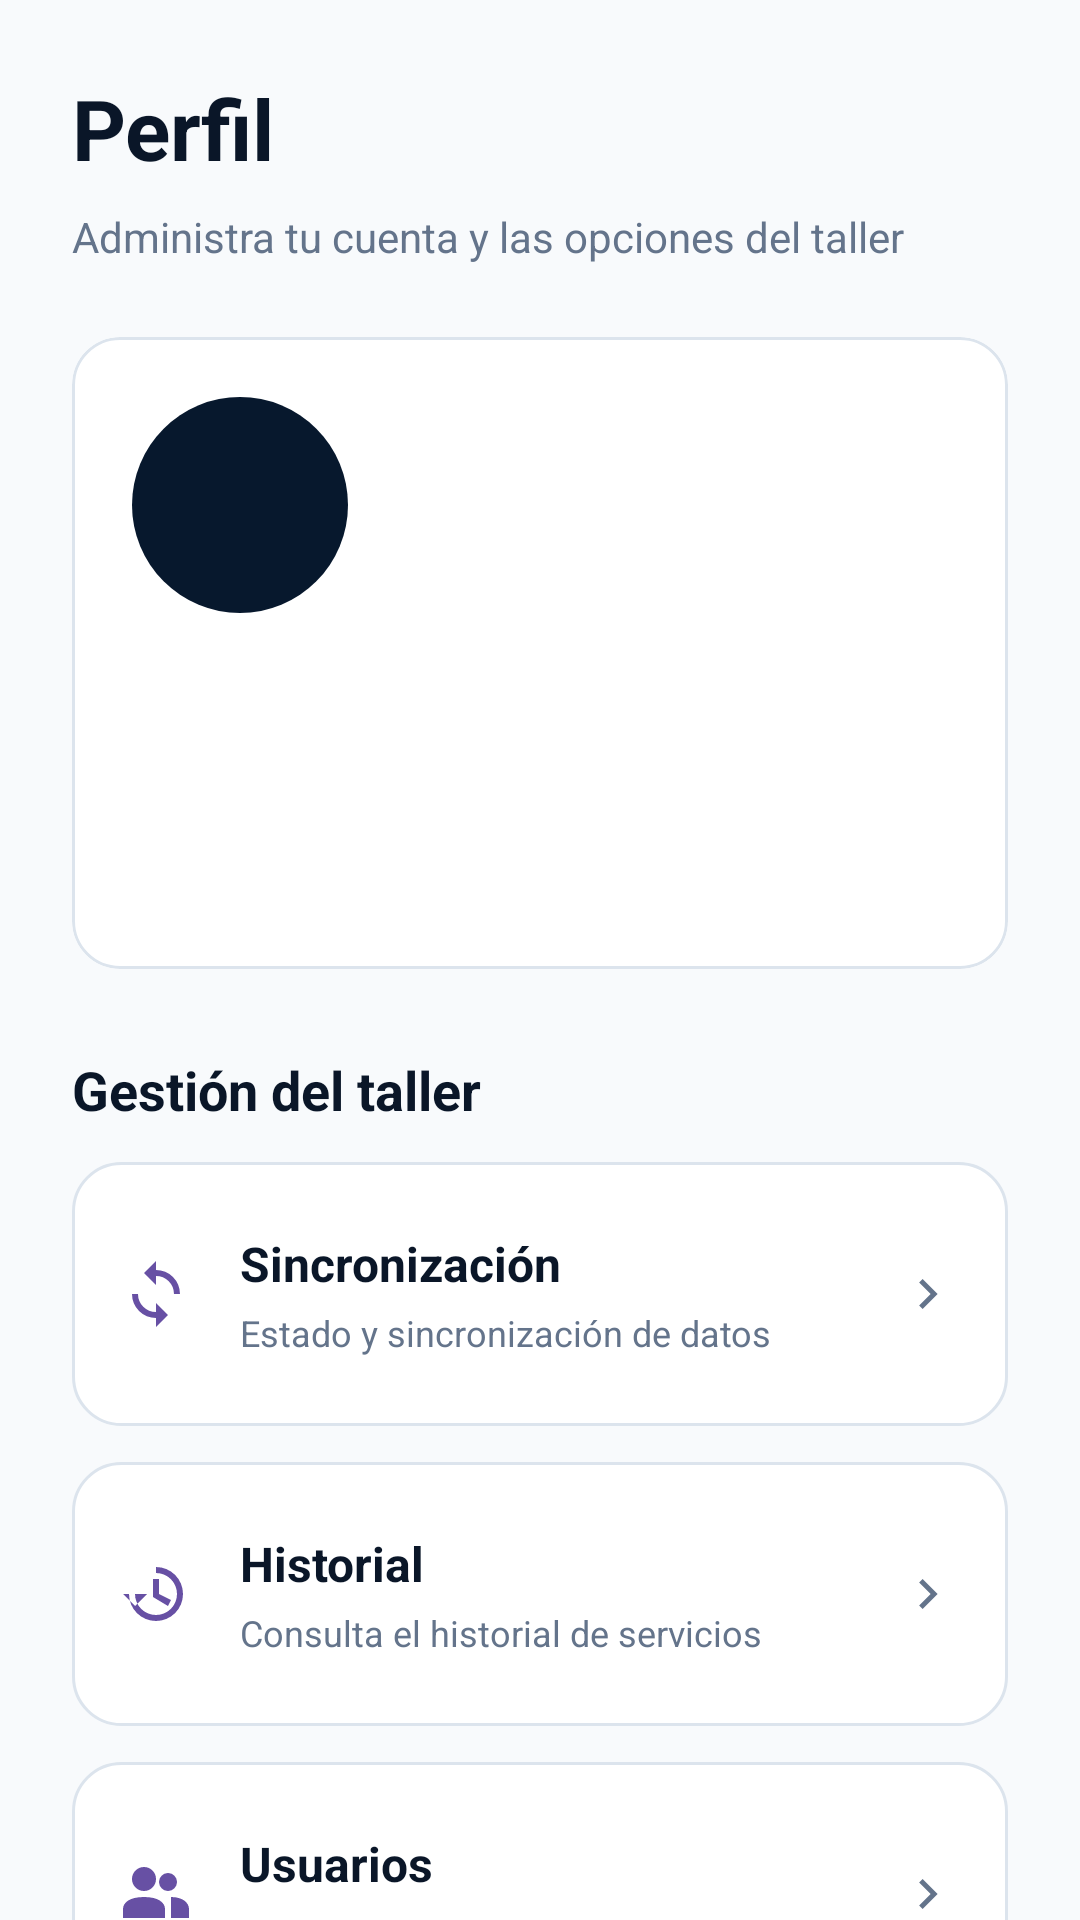

Write the Android layout XML for this screen, with the resource values it uses.
<!-- AndroidManifest.xml: application theme Theme.TallerTech -->
<!-- res/layout/fragment_profile.xml -->
<androidx.core.widget.NestedScrollView xmlns:android="http://schemas.android.com/apk/res/android" xmlns:app="http://schemas.android.com/apk/res-auto" android:layout_width="match_parent" android:layout_height="match_parent" android:fillViewport="true" android:background="@color/tt_background">
<LinearLayout android:layout_width="match_parent" android:layout_height="wrap_content" android:orientation="vertical" android:padding="24dp">
<TextView  android:layout_width="match_parent" android:layout_height="wrap_content" android:text="@string/profile_title" android:textSize="28sp" android:textColor="@color/tt_text_primary" android:textStyle="bold"/>
<TextView  android:layout_width="match_parent" android:layout_height="wrap_content" android:text="@string/profile_subtitle" android:textSize="14sp" android:textColor="@color/tt_text_secondary" android:layout_marginTop="8dp"/>
<com.google.android.material.card.MaterialCardView android:layout_width="match_parent" android:layout_height="wrap_content" android:layout_marginTop="24dp" app:cardCornerRadius="16dp" app:cardElevation="0dp" app:strokeWidth="1dp" app:strokeColor="@color/tt_border" app:cardBackgroundColor="@color/tt_surface">
<LinearLayout android:layout_width="match_parent" android:layout_height="wrap_content" android:orientation="vertical" android:padding="20dp">
<TextView android:id="@+id/profileInitials" android:layout_width="72dp" android:layout_height="72dp" android:background="@drawable/bg_avatar" android:gravity="center" android:importantForAccessibility="no" android:textColor="@color/white" android:textStyle="bold" android:textSize="26sp"/>
<TextView android:id="@+id/sessionUser" android:layout_width="match_parent" android:layout_height="wrap_content" android:text="" android:textSize="22sp" android:textColor="@color/tt_text_primary" android:layout_marginTop="16dp" android:textStyle="bold"/>
<TextView android:id="@+id/profileEmail" android:layout_width="match_parent" android:layout_height="wrap_content" android:text="" android:textSize="14sp" android:textColor="@color/tt_text_secondary" android:layout_marginTop="6dp"/>
<TextView android:id="@+id/profileRole" android:layout_width="match_parent" android:layout_height="wrap_content" android:layout_marginTop="12dp" android:textColor="?attr/colorPrimary" android:textStyle="bold" android:textSize="12sp"/>
</LinearLayout></com.google.android.material.card.MaterialCardView>
<TextView  android:layout_width="match_parent" android:layout_height="wrap_content" android:text="@string/profile_management" android:textSize="18sp" android:textColor="@color/tt_text_primary" android:textStyle="bold" android:layout_marginTop="28dp"/>
<LinearLayout android:id="@+id/btnProfileSync" android:layout_width="match_parent" android:layout_height="wrap_content" android:minHeight="88dp" android:layout_marginTop="12dp" android:orientation="horizontal" android:gravity="center_vertical" android:padding="16dp" android:background="@drawable/bg_profile_row" android:foreground="?attr/selectableItemBackground" android:clickable="true" android:focusable="true">
<ImageView android:layout_width="24dp" android:layout_height="24dp" android:src="@drawable/ic_profile_sync" app:tint="?attr/colorPrimary" android:importantForAccessibility="no"/>
<LinearLayout android:layout_width="0dp" android:layout_weight="1" android:layout_height="wrap_content" android:layout_marginStart="16dp" android:orientation="vertical">
<TextView  android:layout_width="match_parent" android:layout_height="wrap_content" android:text="@string/profile_sync_title" android:textSize="16sp" android:textColor="@color/tt_text_primary" android:textStyle="bold"/>
<TextView  android:layout_width="match_parent" android:layout_height="wrap_content" android:text="@string/profile_sync_description" android:textSize="12sp" android:textColor="@color/tt_text_secondary" android:layout_marginTop="4dp"/>
</LinearLayout><ImageView android:layout_width="20dp" android:layout_height="20dp" android:layout_marginStart="8dp" android:src="@drawable/ic_profile_chevron" app:tint="@color/tt_text_secondary" android:importantForAccessibility="no"/>
</LinearLayout>
<LinearLayout android:id="@+id/btnProfileHistory" android:layout_width="match_parent" android:layout_height="wrap_content" android:minHeight="88dp" android:layout_marginTop="12dp" android:orientation="horizontal" android:gravity="center_vertical" android:padding="16dp" android:background="@drawable/bg_profile_row" android:foreground="?attr/selectableItemBackground" android:clickable="true" android:focusable="true">
<ImageView android:layout_width="24dp" android:layout_height="24dp" android:src="@drawable/ic_profile_history" app:tint="?attr/colorPrimary" android:importantForAccessibility="no"/>
<LinearLayout android:layout_width="0dp" android:layout_weight="1" android:layout_height="wrap_content" android:layout_marginStart="16dp" android:orientation="vertical">
<TextView  android:layout_width="match_parent" android:layout_height="wrap_content" android:text="@string/profile_history_title" android:textSize="16sp" android:textColor="@color/tt_text_primary" android:textStyle="bold"/>
<TextView  android:layout_width="match_parent" android:layout_height="wrap_content" android:text="@string/profile_history_description" android:textSize="12sp" android:textColor="@color/tt_text_secondary" android:layout_marginTop="4dp"/>
</LinearLayout><ImageView android:layout_width="20dp" android:layout_height="20dp" android:layout_marginStart="8dp" android:src="@drawable/ic_profile_chevron" app:tint="@color/tt_text_secondary" android:importantForAccessibility="no"/>
</LinearLayout>
<LinearLayout android:id="@+id/btnProfileUsers" android:layout_width="match_parent" android:layout_height="wrap_content" android:minHeight="88dp" android:layout_marginTop="12dp" android:orientation="horizontal" android:gravity="center_vertical" android:padding="16dp" android:background="@drawable/bg_profile_row" android:foreground="?attr/selectableItemBackground" android:clickable="true" android:focusable="true">
<ImageView android:layout_width="24dp" android:layout_height="24dp" android:src="@drawable/ic_profile_users" app:tint="?attr/colorPrimary" android:importantForAccessibility="no"/>
<LinearLayout android:layout_width="0dp" android:layout_weight="1" android:layout_height="wrap_content" android:layout_marginStart="16dp" android:orientation="vertical">
<TextView  android:layout_width="match_parent" android:layout_height="wrap_content" android:text="@string/profile_users_title" android:textSize="16sp" android:textColor="@color/tt_text_primary" android:textStyle="bold"/>
<TextView  android:layout_width="match_parent" android:layout_height="wrap_content" android:text="@string/profile_users_description" android:textSize="12sp" android:textColor="@color/tt_text_secondary" android:layout_marginTop="4dp"/>
</LinearLayout><ImageView android:layout_width="20dp" android:layout_height="20dp" android:layout_marginStart="8dp" android:src="@drawable/ic_profile_chevron" app:tint="@color/tt_text_secondary" android:importantForAccessibility="no"/>
</LinearLayout>
<LinearLayout android:id="@+id/btnLogout" android:layout_width="match_parent" android:layout_height="wrap_content" android:minHeight="88dp" android:layout_marginTop="20dp" android:orientation="horizontal" android:gravity="center_vertical" android:padding="16dp" android:background="@drawable/bg_profile_row" android:foreground="?attr/selectableItemBackground" android:clickable="true" android:focusable="true">
<ImageView android:layout_width="24dp" android:layout_height="24dp" android:src="@drawable/ic_profile_logout" app:tint="@color/tt_navy_secondary" android:importantForAccessibility="no"/>
<LinearLayout android:layout_width="0dp" android:layout_weight="1" android:layout_height="wrap_content" android:layout_marginStart="16dp" android:orientation="vertical">
<TextView  android:layout_width="match_parent" android:layout_height="wrap_content" android:text="@string/profile_logout_title" android:textSize="16sp" android:textColor="@color/tt_text_primary" android:textStyle="bold"/>
<TextView  android:layout_width="match_parent" android:layout_height="wrap_content" android:text="@string/profile_logout_description" android:textSize="12sp" android:textColor="@color/tt_text_secondary" android:layout_marginTop="4dp"/>
</LinearLayout>
</LinearLayout></LinearLayout></androidx.core.widget.NestedScrollView>
<!-- resources referenced by this layout -->
<resources>
  <color name="tt_background">#F8FAFC</color>
  <color name="tt_border">#DCE4ED</color>
  <color name="tt_navy_secondary">#173653</color>
  <color name="tt_surface">#FFFFFF</color>
  <color name="tt_text_primary">#0A1628</color>
  <color name="tt_text_secondary">#64748B</color>
  <color name="white">#FFFFFFFF</color>
  <!-- drawable bg_avatar (drawable) -->
  <shape xmlns:android="http://schemas.android.com/apk/res/android" android:shape="oval"><solid android:color="@color/tt_navy" /></shape>
  <!-- drawable bg_profile_row (drawable) -->
  <shape xmlns:android="http://schemas.android.com/apk/res/android"><solid android:color="@color/tt_surface"/><corners android:radius="16dp"/><stroke android:width="1dp" android:color="@color/tt_border"/></shape>
  <!-- drawable ic_profile_chevron (drawable) -->
  <vector xmlns:android="http://schemas.android.com/apk/res/android" android:width="24dp" android:height="24dp" android:viewportWidth="24" android:viewportHeight="24" android:autoMirrored="true"><path android:fillColor="#FF000000" android:pathData="M9,6 L7.6,7.4 L12.2,12 L7.6,16.6 L9,18 L15,12 Z"/></vector>
  <!-- drawable ic_profile_history (drawable) -->
  <vector xmlns:android="http://schemas.android.com/apk/res/android" android:width="24dp" android:height="24dp" android:viewportWidth="24" android:viewportHeight="24" android:autoMirrored="true"><path android:fillColor="#FF000000" android:pathData="M12,3 A9,9 0,1 1,3,12 H1 L5,16 L9,12 H5 A7,7 0,1 0,12,5 Z M11,7 H13 V12 L17,14 L16,16 L11,13 Z"/></vector>
  <!-- drawable ic_profile_logout (drawable) -->
  <vector xmlns:android="http://schemas.android.com/apk/res/android" android:width="24dp" android:height="24dp" android:viewportWidth="24" android:viewportHeight="24" android:autoMirrored="true"><path android:fillColor="#FF000000" android:pathData="M5,3 H13 V5 H5 V19 H13 V21 H3 V3 Z M17,7 L22,12 L17,17 L15.6,15.6 L18.2,13 H9 V11 H18.2 L15.6,8.4 Z"/></vector>
  <!-- drawable ic_profile_sync (drawable) -->
  <vector xmlns:android="http://schemas.android.com/apk/res/android" android:width="24dp" android:height="24dp" android:viewportWidth="24" android:viewportHeight="24" android:autoMirrored="true"><path android:fillColor="#FF000000" android:pathData="M12,4 V1 L8,5 L12,9 V6 A6,6 0,0 1,18,12 H20 A8,8 0,0 0,12,4 M12,20 V23 L16,19 L12,15 V18 A6,6 0,0 1,6,12 H4 A8,8 0,0 0,12,20"/></vector>
  <string name="profile_history_description">Consulta el historial de servicios</string>
  <string name="profile_history_title">Historial</string>
  <string name="profile_logout_description">Finaliza la sesión actual</string>
  <string name="profile_logout_title">Cerrar sesión</string>
  <string name="profile_management">Gestión del taller</string>
  <string name="profile_subtitle">Administra tu cuenta y las opciones del taller</string>
  <string name="profile_sync_description">Estado y sincronización de datos</string>
  <string name="profile_sync_title">Sincronización</string>
  <string name="profile_title">Perfil</string>
  <string name="profile_users_description">Administra los usuarios del taller</string>
  <string name="profile_users_title">Usuarios</string>
  <style name="Theme.TallerTech" parent="Base.Theme.TallerTech">
  
          <item name="android:windowBackground">@color/tt_background</item>
          <item name="android:colorBackground">@color/tt_background</item>
  
          <item name="android:navigationBarColor">@color/tt_background</item>
          <item name="android:windowLightNavigationBar">true</item>
  
          <item name="android:windowLightStatusBar">true</item>
  
      </style>
  <color name="tt_navy">#07182D</color>
  <style name="Base.Theme.TallerTech" parent="Theme.Material3.Light.NoActionBar">
          
          
      </style>
</resources>
